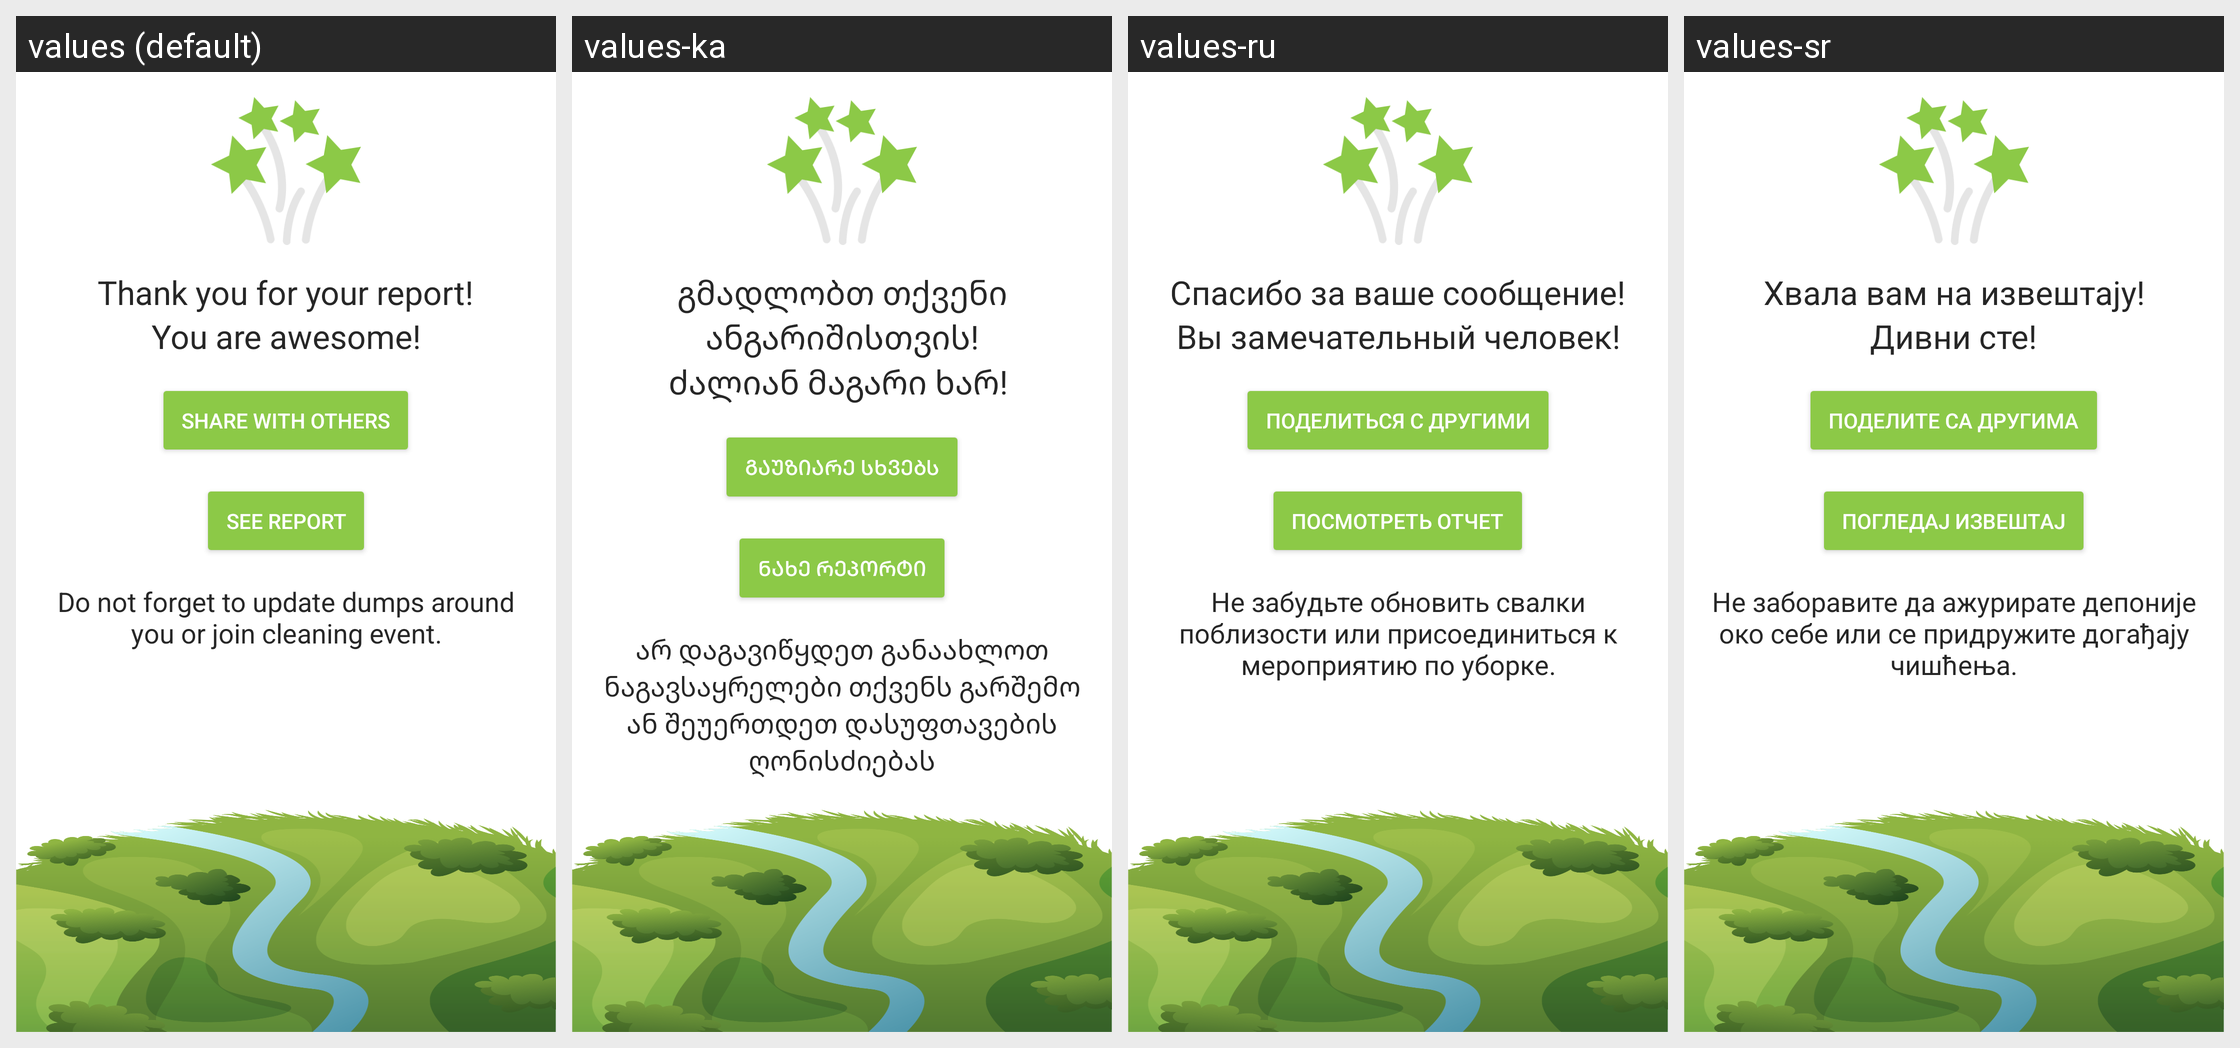

Translations of the strings shown on this Android screen, per locale in the grid:
Android screen res/layout/fragment_thank_you_trash.xml rendered under 4 locales, left to right: values (default), values-ka, values-ru, values-sr. Device: Nexus 5 (rendered at 1080×1920; each locale shown at half size, 540×960, under a caption strip naming it); theme Theme.TrashOut.
Other locales in the repository, not shown: values-cs, values-de, values-es, values-fr, values-hu, values-it, values-pt, values-ro, values-sk, values-uk.
Strings drawn on this screen, with the default value and each locale's value (text and hints the layout hard-codes, and strings that could not be matched under every locale, appear in the picture but are not listed):

trash.create.thankYou.sentence1
  values: Thank you for your report!
  values-ka: გმადლობთ თქვენი ანგარიშისთვის!
  values-ru: Спасибо за ваше сообщение!
  values-sr: Хвала вам на извештају!

trash.create.thankYou.sentence2
  values: You are awesome!
  values-ka: ძალიან მაგარი ხარ! 
  values-ru: Вы замечательный человек!
  values-sr: Дивни сте!

trash.create.thankYou.shareTitle
  values: Share with others
  values-ka: გაუზიარე სხვებს
  values-ru: Поделиться с другими
  values-sr: Поделите са другима

trash.create.thankYou.detail
  values: See report
  values-ka: ნახე რეპორტი
  values-ru: Посмотреть отчет
  values-sr: Погледај извештај

trash.create.thankYou.sentence3
  values: Do not forget to update dumps around you or join cleaning event.
  values-ka: არ დაგავიწყდეთ განაახლოთ ნაგავსაყრელები თქვენს გარშემო ან შეუერთდეთ დასუფთავების ღონისძიებას
  values-ru: Не забудьте обновить свалки поблизости или присоединиться к мероприятию по уборке.
  values-sr: Не заборавите да ажурирате депоније око себе или се придружите догађају чишћења.
